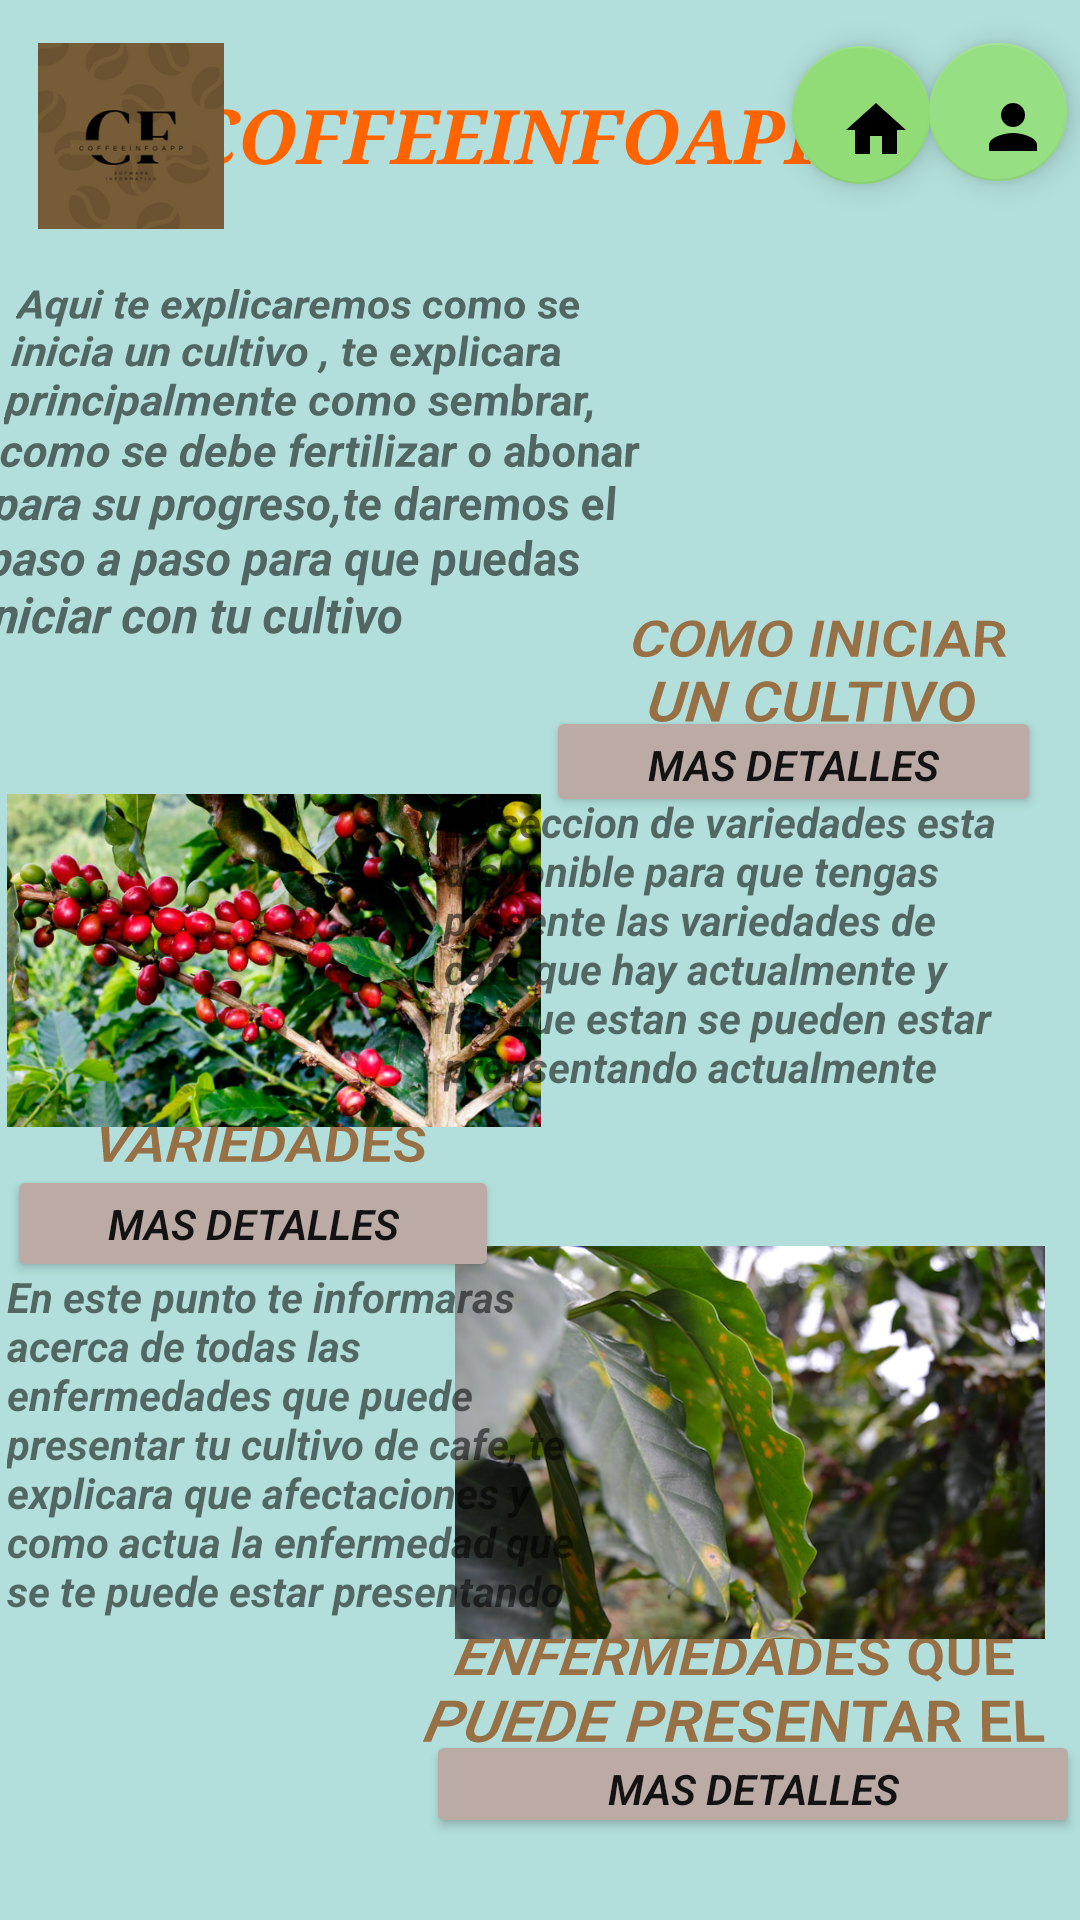

Here is an Android app screen rendered from its layout file. Give the layout XML and the strings, colors and styles it references.
<!-- AndroidManifest.xml: application theme Theme.AppCoffee -->
<!-- res/layout/activity_segpanbiblio.xml -->
<?xml version="1.0" encoding="utf-8"?>
<androidx.constraintlayout.widget.ConstraintLayout xmlns:android="http://schemas.android.com/apk/res/android"
    xmlns:app="http://schemas.android.com/apk/res-auto"
    xmlns:tools="http://schemas.android.com/tools"
    android:layout_width="match_parent"
    android:layout_height="match_parent"
    android:background="#b2dfdb"
    tools:context=".segpanbiblio">


    <Button
        android:id="@+id/button4"
        android:layout_width="218dp"
        android:layout_height="36dp"
        android:backgroundTint="#bcaaa4"
        android:fontFamily="sans-serif-light"
        android:text="MAS DETALLES"
        android:textColor="#131313"
        android:textStyle="bold|italic"
        app:layout_constraintBottom_toBottomOf="parent"
        app:layout_constraintEnd_toEndOf="parent"
        app:layout_constraintHorizontal_bias="1.0"
        app:layout_constraintStart_toStartOf="parent"
        app:layout_constraintTop_toTopOf="parent"
        app:layout_constraintVertical_bias="0.955" />

    <Button
        android:id="@+id/button3"
        android:layout_width="164dp"
        android:layout_height="39dp"
        android:backgroundTint="#bcaaa4"
        android:fontFamily="sans-serif-light"
        android:text="MAS DETALLES"
        android:textColor="#131313"
        android:textStyle="bold|italic"
        app:layout_constraintBottom_toBottomOf="parent"
        app:layout_constraintEnd_toEndOf="parent"
        app:layout_constraintHorizontal_bias="0.012"
        app:layout_constraintStart_toStartOf="parent"
        app:layout_constraintTop_toTopOf="parent"
        app:layout_constraintVertical_bias="0.646" />

    <Button
        android:id="@+id/button"
        android:layout_width="165dp"
        android:layout_height="37dp"
        android:backgroundTint="#bcaaa4"
        android:fontFamily="sans-serif-light"
        android:text="MAS DETALLES"
        android:textColor="#131313"
        android:textStyle="bold|italic"
        app:layout_constraintBottom_toBottomOf="parent"
        app:layout_constraintEnd_toEndOf="parent"
        app:layout_constraintHorizontal_bias="0.934"
        app:layout_constraintStart_toStartOf="parent"
        app:layout_constraintTop_toTopOf="parent"
        app:layout_constraintVertical_bias="0.39" />

    <TextView
        android:id="@+id/textView11"
        android:layout_width="148dp"
        android:layout_height="64dp"
        android:fontFamily="sans-serif-light"
        android:rotationX="25"
        android:text="VARIEDADES"
        android:textAlignment="center"
        android:textColor="#987045"
        android:textColorHighlight="#58E600"
        android:textColorHint="#37BD19"
        android:textColorLink="#D11D1D"
        android:textSize="20dp"
        android:textStyle="bold|italic"
        app:layout_constraintBottom_toBottomOf="parent"
        app:layout_constraintEnd_toEndOf="parent"
        app:layout_constraintHorizontal_bias="0.06"
        app:layout_constraintStart_toStartOf="parent"
        app:layout_constraintTop_toTopOf="parent"
        app:layout_constraintVertical_bias="0.633" />

    <TextView
        android:id="@+id/textView12"
        android:layout_width="230dp"
        android:layout_height="49dp"
        android:fontFamily="sans-serif-light"
        android:rotationX="25"
        android:text="ENFERMEDADES QUE PUEDE PRESENTAR EL CULTIVO"
        android:textAlignment="center"
        android:textColor="#987045"
        android:textColorHighlight="#58E600"
        android:textColorHint="#37BD19"
        android:textColorLink="#D11D1D"
        android:textSize="20dp"
        android:textStyle="bold|italic"
        app:layout_constraintBottom_toBottomOf="parent"
        app:layout_constraintEnd_toEndOf="parent"
        app:layout_constraintHorizontal_bias="1.0"
        app:layout_constraintStart_toStartOf="parent"
        app:layout_constraintTop_toTopOf="parent"
        app:layout_constraintVertical_bias="0.908" />

    <TextView
        android:id="@+id/textView10"
        android:layout_width="148dp"
        android:layout_height="64dp"
        android:fontFamily="sans-serif-light"
        android:rotationX="25"
        android:text="COMO INICIAR UN CULTIVO "
        android:textAlignment="center"
        android:textColor="#987045"
        android:textColorHighlight="#58E600"
        android:textColorHint="#37BD19"
        android:textColorLink="#D11D1D"
        android:textSize="20dp"
        android:textStyle="bold|italic"
        app:layout_constraintBottom_toBottomOf="parent"
        app:layout_constraintEnd_toEndOf="parent"
        app:layout_constraintHorizontal_bias="0.939"
        app:layout_constraintStart_toStartOf="parent"
        app:layout_constraintTop_toTopOf="parent"
        app:layout_constraintVertical_bias="0.341" />

    <com.google.android.material.floatingactionbutton.FloatingActionButton
        android:id="@+id/floatingActionButton"
        android:layout_width="208dp"
        android:layout_height="46dp"
        android:clickable="true"
        app:backgroundTint="#96DF82"
        app:layout_constraintBottom_toBottomOf="parent"
        app:layout_constraintEnd_toEndOf="parent"
        app:layout_constraintHorizontal_bias="0.986"
        app:layout_constraintStart_toStartOf="parent"
        app:layout_constraintTop_toTopOf="parent"
        app:layout_constraintVertical_bias="0.024"
        app:srcCompat="@drawable/icono_perfil" />

    <TextView
        android:id="@+id/textView9"
        android:layout_width="230dp"
        android:layout_height="wrap_content"
        android:fontFamily="serif"
        android:lineSpacingExtra="40sp"
        android:text="COFFEEINFOAPP"
        android:textAlignment="center"
        android:textAllCaps="false"
        android:textColor="#FF6400"
        android:textSize="25dp"
        android:textStyle="bold|italic"
        android:typeface="serif"
        app:layout_constraintBottom_toBottomOf="parent"
        app:layout_constraintEnd_toEndOf="parent"
        app:layout_constraintHorizontal_bias="0.425"
        app:layout_constraintStart_toStartOf="parent"
        app:layout_constraintTop_toTopOf="parent"
        app:layout_constraintVertical_bias="0.046" />

    <com.google.android.material.floatingactionbutton.FloatingActionButton
        android:id="@+id/floatingActionButton2"
        android:layout_width="208in"
        android:layout_height="46dp"
        android:clickable="true"
        app:backgroundTint="#91DC76"
        app:backgroundTintMode="screen"
        app:layout_constraintBottom_toBottomOf="parent"
        app:layout_constraintEnd_toEndOf="parent"
        app:layout_constraintHorizontal_bias="0.841"
        app:layout_constraintStart_toStartOf="parent"
        app:layout_constraintTop_toTopOf="parent"
        app:layout_constraintVertical_bias="0.026"
        app:rippleColor="@color/cafe_oscuro"
        app:srcCompat="@drawable/icono_inicio" />

    <ImageView
        android:id="@+id/imageView5"
        android:layout_width="82dp"
        android:layout_height="62dp"
        app:layout_constraintBottom_toBottomOf="parent"
        app:layout_constraintEnd_toEndOf="parent"
        app:layout_constraintHorizontal_bias="0.009"
        app:layout_constraintStart_toStartOf="parent"
        app:layout_constraintTop_toTopOf="parent"
        app:layout_constraintVertical_bias="0.025"
        app:srcCompat="@drawable/logocoffee" />

    <ImageView
        android:id="@+id/imageView6"
        android:layout_width="188dp"
        android:layout_height="118dp"
        app:layout_constraintBottom_toBottomOf="parent"
        app:layout_constraintEnd_toEndOf="parent"
        app:layout_constraintHorizontal_bias="1.0"
        app:layout_constraintStart_toStartOf="parent"
        app:layout_constraintTop_toTopOf="parent"
        app:layout_constraintVertical_bias="0.166"
        app:srcCompat="@drawable/cultivoin" />

    <ImageView
        android:id="@+id/imageView7"
        android:layout_width="178dp"
        android:layout_height="125dp"
        app:layout_constraintBottom_toBottomOf="parent"
        app:layout_constraintEnd_toEndOf="parent"
        app:layout_constraintHorizontal_bias="0.012"
        app:layout_constraintStart_toStartOf="parent"
        app:layout_constraintTop_toTopOf="parent"
        app:srcCompat="@drawable/variedad" />

    <ImageView
        android:id="@+id/imageView8"
        android:layout_width="220dp"
        android:layout_height="131dp"
        app:layout_constraintBottom_toBottomOf="parent"
        app:layout_constraintEnd_toEndOf="parent"
        app:layout_constraintHorizontal_bias="1.0"
        app:layout_constraintStart_toStartOf="parent"
        app:layout_constraintTop_toTopOf="parent"
        app:layout_constraintVertical_bias="0.816"
        app:srcCompat="@drawable/enfermedadco" />

    <TextView
        android:id="@+id/textView13"
        android:layout_width="215dp"
        android:layout_height="130dp"
        android:rotationX="12"
        android:text="Aqui te explicaremos como se inicia un cultivo , te explicara principalmente como sembrar, como se debe fertilizar o abonar para su progreso,te daremos el paso a paso para que puedas iniciar con tu cultivo"
        android:textSize="15dp"
        android:textStyle="bold|italic"
        app:layout_constraintBottom_toBottomOf="parent"
        app:layout_constraintEnd_toEndOf="parent"
        app:layout_constraintHorizontal_bias="0.0"
        app:layout_constraintStart_toStartOf="parent"
        app:layout_constraintTop_toTopOf="parent"
        app:layout_constraintVertical_bias="0.17" />

    <TextView
        android:id="@+id/textView14"
        android:layout_width="212dp"
        android:layout_height="110dp"
        android:text="La seccion de variedades esta disponible para que tengas presente las variedades de cafe que hay actualmente y las que estan se pueden estar prensentando actualmente"
        android:textStyle="bold|italic"
        app:layout_constraintBottom_toBottomOf="parent"
        app:layout_constraintEnd_toEndOf="parent"
        app:layout_constraintHorizontal_bias="1.0"
        app:layout_constraintStart_toStartOf="parent"
        app:layout_constraintTop_toTopOf="parent"
        app:layout_constraintVertical_bias="0.499" />

    <TextView
        android:id="@+id/textView15"
        android:layout_width="193dp"
        android:layout_height="164dp"
        android:text="En este punto te informaras acerca de todas las enfermedades que puede presentar tu cultivo de cafe, te explicara que afectaciones y como actua la enfermedad que se te puede estar presentando"
        android:textStyle="bold|italic"
        app:layout_constraintBottom_toBottomOf="parent"
        app:layout_constraintEnd_toEndOf="@+id/textView14"
        app:layout_constraintHorizontal_bias="0.0"
        app:layout_constraintStart_toStartOf="@+id/imageView7"
        app:layout_constraintTop_toTopOf="parent"
        app:layout_constraintVertical_bias="0.888" />
</androidx.constraintlayout.widget.ConstraintLayout>
<!-- resources referenced by this layout -->
<resources>
  <color name="cafe_oscuro">#623421</color>
  <!-- drawable enfermedadco: png bitmap (drawable, 747092 bytes) -->
  <!-- drawable icono_inicio (drawable) -->
  <vector android:height="24dp" android:tint="#CEB36F"
      android:viewportHeight="24" android:viewportWidth="24"
      android:width="24dp" xmlns:android="http://schemas.android.com/apk/res/android">
      <path android:fillColor="@android:color/white" android:pathData="M10,20v-6h4v6h5v-8h3L12,3 2,12h3v8z"/>
  </vector>
  <!-- drawable icono_perfil (drawable) -->
  <vector android:height="24dp" android:tint="#CEB36F"
      android:viewportHeight="24" android:viewportWidth="24"
      android:width="24dp" xmlns:android="http://schemas.android.com/apk/res/android">
      <path android:fillColor="@android:color/white" android:pathData="M12,12c2.21,0 4,-1.79 4,-4s-1.79,-4 -4,-4 -4,1.79 -4,4 1.79,4 4,4zM12,14c-2.67,0 -8,1.34 -8,4v2h16v-2c0,-2.66 -5.33,-4 -8,-4z"/>
  </vector>
  <!-- drawable logocoffee: png bitmap (drawable, 21620 bytes) -->
  <!-- drawable variedad: jpg bitmap (drawable, 98460 bytes) -->
  <style name="Theme.AppCoffee" parent="Theme.MaterialComponents.DayNight.DarkActionBar">
          
          <item name="colorPrimary">@color/purple_500</item>
          <item name="colorPrimaryVariant">@color/purple_700</item>
          <item name="colorOnPrimary">@color/white</item>
          
          <item name="colorSecondary">@color/teal_700</item>
          <item name="colorSecondaryVariant">@color/teal_700</item>
          <item name="colorOnSecondary">@color/black</item>
          
          <item name="android:statusBarColor">?attr/colorPrimaryVariant</item>
          
  
          <item name="windowActionBar">false</item>
          <item name="windowNoTitle">true</item>
      </style>
  <color name="purple_500">#623421</color>
  <color name="purple_700">#63A355</color>
  <color name="white">#FFFFFFFF</color>
  <color name="teal_700">#623421</color>
  <color name="black">#FF000000</color>
</resources>
